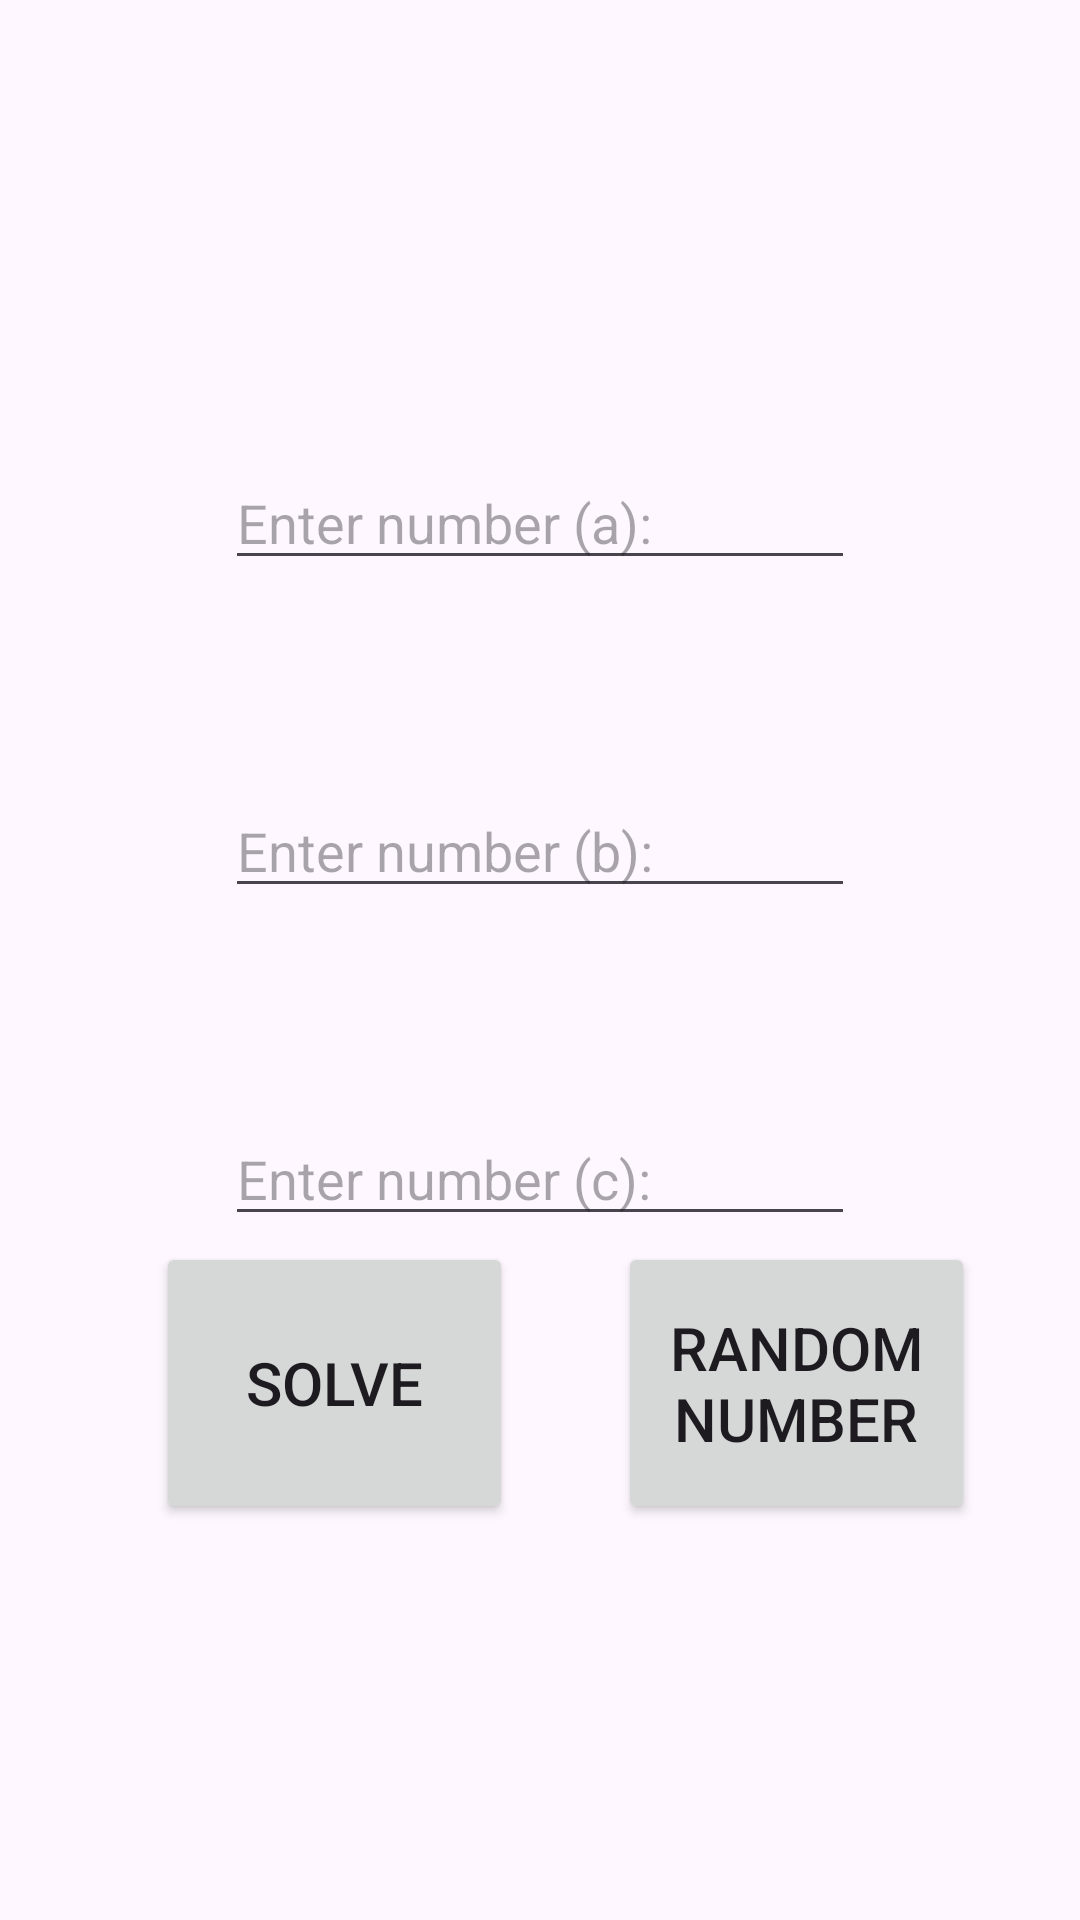

Layout XML and referenced resources for this Android screen:
<!-- AndroidManifest.xml: application theme Theme.OfekLeviQuadraticEquation -->
<!-- res/layout/activity_main.xml -->
<?xml version="1.0" encoding="utf-8"?>
<androidx.constraintlayout.widget.ConstraintLayout xmlns:android="http://schemas.android.com/apk/res/android"
    xmlns:app="http://schemas.android.com/apk/res-auto"
    xmlns:tools="http://schemas.android.com/tools"
    android:id="@+id/main"
    android:layout_width="match_parent"
    android:layout_height="match_parent"
    tools:context=".MainActivity">

    <Button
        android:id="@+id/random"
        android:layout_width="119dp"
        android:layout_height="94dp"
        android:text="random number"
        android:onClick="random"
        android:textSize="20sp"
        app:layout_constraintBottom_toBottomOf="@+id/solve"
        app:layout_constraintEnd_toEndOf="parent"
        app:layout_constraintStart_toEndOf="@+id/solve"
        app:layout_constraintTop_toTopOf="@+id/solve" />

    <Button
        android:id="@+id/solve"
        android:layout_width="119dp"
        android:layout_height="94dp"
        android:layout_marginStart="52dp"
        android:layout_marginBottom="132dp"
        android:text="solve"
        android:onClick="solve"
        android:textSize="20sp"
        app:layout_constraintBottom_toBottomOf="parent"
        app:layout_constraintStart_toStartOf="parent" />

    <EditText
        android:id="@+id/eTc"
        android:layout_width="wrap_content"
        android:layout_height="wrap_content"
        android:layout_marginTop="68dp"
        android:ems="10"
        android:hint="Enter number (c):"
        android:inputType="numberDecimal"
        app:layout_constraintEnd_toEndOf="@+id/eTb"
        app:layout_constraintHorizontal_bias="0.0"
        app:layout_constraintStart_toStartOf="@+id/eTb"
        app:layout_constraintTop_toBottomOf="@+id/eTb" />

    <EditText
        android:id="@+id/eTb"
        android:layout_width="wrap_content"
        android:layout_height="wrap_content"
        android:layout_marginTop="68dp"
        android:ems="10"
        android:hint="Enter number (b):"
        android:inputType="numberDecimal"
        app:layout_constraintEnd_toEndOf="@+id/eTa"
        app:layout_constraintHorizontal_bias="0.0"
        app:layout_constraintStart_toStartOf="@+id/eTa"
        app:layout_constraintTop_toBottomOf="@+id/eTa" />

    <EditText
        android:id="@+id/eTa"
        android:layout_width="wrap_content"
        android:layout_height="wrap_content"
        android:layout_marginTop="152dp"
        android:ems="10"
        android:hint="Enter number (a):"
        android:inputType="numberDecimal"
        app:layout_constraintEnd_toEndOf="parent"
        app:layout_constraintStart_toStartOf="parent"
        app:layout_constraintTop_toTopOf="parent" />
</androidx.constraintlayout.widget.ConstraintLayout>
<!-- resources referenced by this layout -->
<resources>
  <style name="Theme.OfekLeviQuadraticEquation" parent="Base.Theme.OfekLeviQuadraticEquation" />
  <style name="Base.Theme.OfekLeviQuadraticEquation" parent="Theme.Material3.DayNight.NoActionBar">
          
          
      </style>
</resources>
